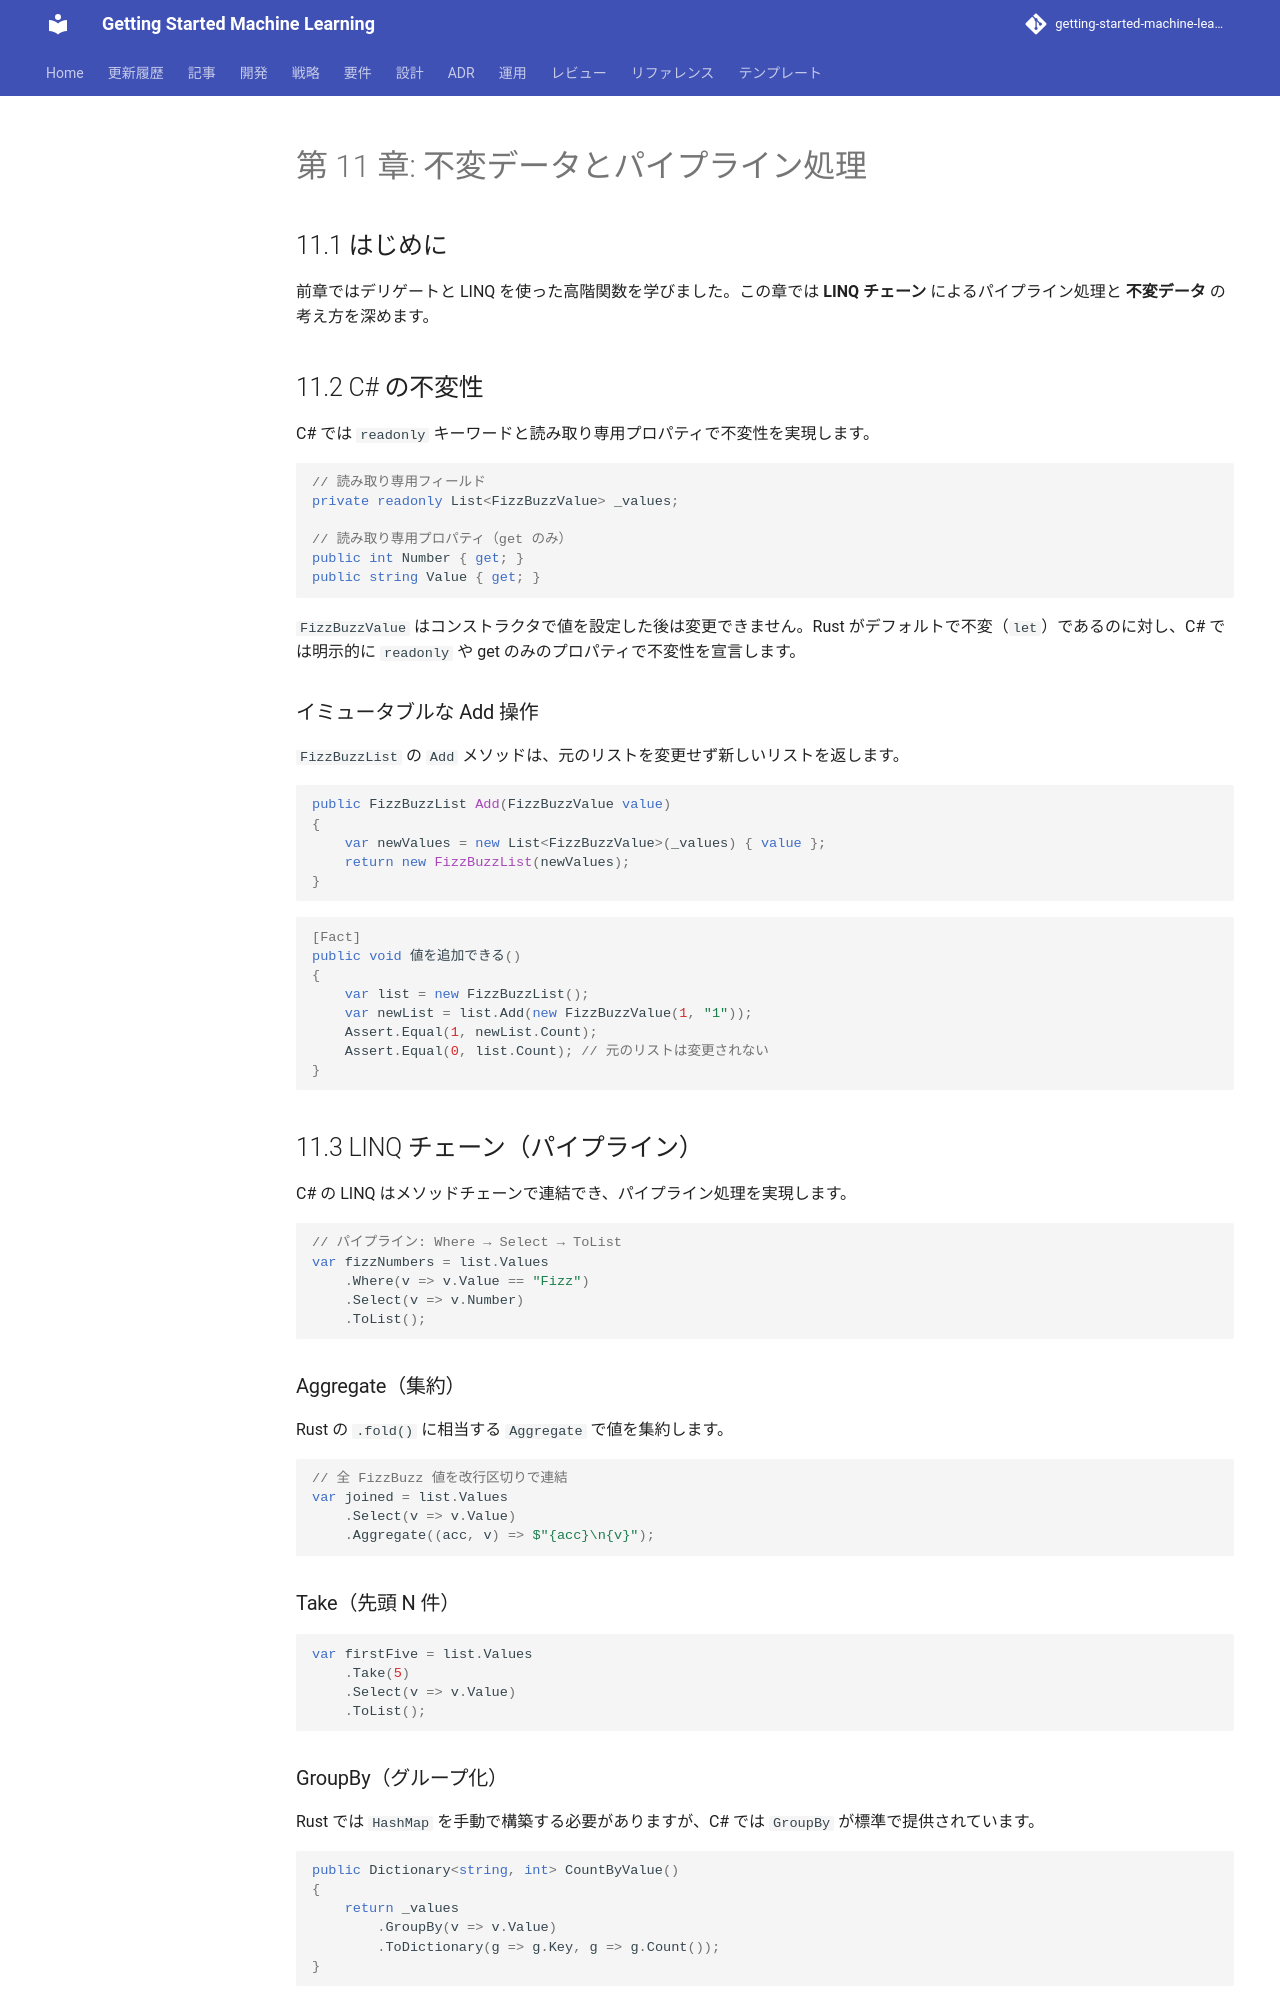

repository: k2works/getting-started-machine-learning · page: article/getting-start-tdd/csharp/chapter11/index.html · generator: mkdocs

---
type: Article
title: "第 11 章: 不変データとパイプライン処理"
description: "前章ではデリゲートと LINQ を使った高階関数を学びました。"
tags: [article, getting-start-tdd, csharp]
status: stable
generated: { by: human:kakimomokuri, at: 2026-03-24T05:22:28Z }
---

# 第 11 章: 不変データとパイプライン処理

## 11.1 はじめに

前章ではデリゲートと LINQ を使った高階関数を学びました。この章では **LINQ チェーン** によるパイプライン処理と **不変データ** の考え方を深めます。

## 11.2 C# の不変性

C# では `readonly` キーワードと読み取り専用プロパティで不変性を実現します。

```csharp
// 読み取り専用フィールド
private readonly List<FizzBuzzValue> _values;

// 読み取り専用プロパティ（get のみ）
public int Number { get; }
public string Value { get; }
```

`FizzBuzzValue` はコンストラクタで値を設定した後は変更できません。Rust がデフォルトで不変（`let`）であるのに対し、C# では明示的に `readonly` や get のみのプロパティで不変性を宣言します。

### イミュータブルな Add 操作

`FizzBuzzList` の `Add` メソッドは、元のリストを変更せず新しいリストを返します。

```csharp
public FizzBuzzList Add(FizzBuzzValue value)
{
    var newValues = new List<FizzBuzzValue>(_values) { value };
    return new FizzBuzzList(newValues);
}
```

```csharp
[Fact]
public void 値を追加できる()
{
    var list = new FizzBuzzList();
    var newList = list.Add(new FizzBuzzValue(1, "1"));
    Assert.Equal(1, newList.Count);
    Assert.Equal(0, list.Count); // 元のリストは変更されない
}
```

## 11.3 LINQ チェーン（パイプライン）

C# の LINQ はメソッドチェーンで連結でき、パイプライン処理を実現します。

```csharp
// パイプライン: Where → Select → ToList
var fizzNumbers = list.Values
    .Where(v => v.Value == "Fizz")
    .Select(v => v.Number)
    .ToList();
```

### Aggregate（集約）

Rust の `.fold()` に相当する `Aggregate` で値を集約します。

```csharp
// 全 FizzBuzz 値を改行区切りで連結
var joined = list.Values
    .Select(v => v.Value)
    .Aggregate((acc, v) => $"{acc}\n{v}");
```

### Take（先頭 N 件）

```csharp
var firstFive = list.Values
    .Take(5)
    .Select(v => v.Value)
    .ToList();
```

### GroupBy（グループ化）

Rust では `HashMap` を手動で構築する必要がありますが、C# では `GroupBy` が標準で提供されています。

```csharp
public Dictionary<string, int> CountByValue()
{
    return _values
        .GroupBy(v => v.Value)
        .ToDictionary(g => g.Key, g => g.Count());
}
```
